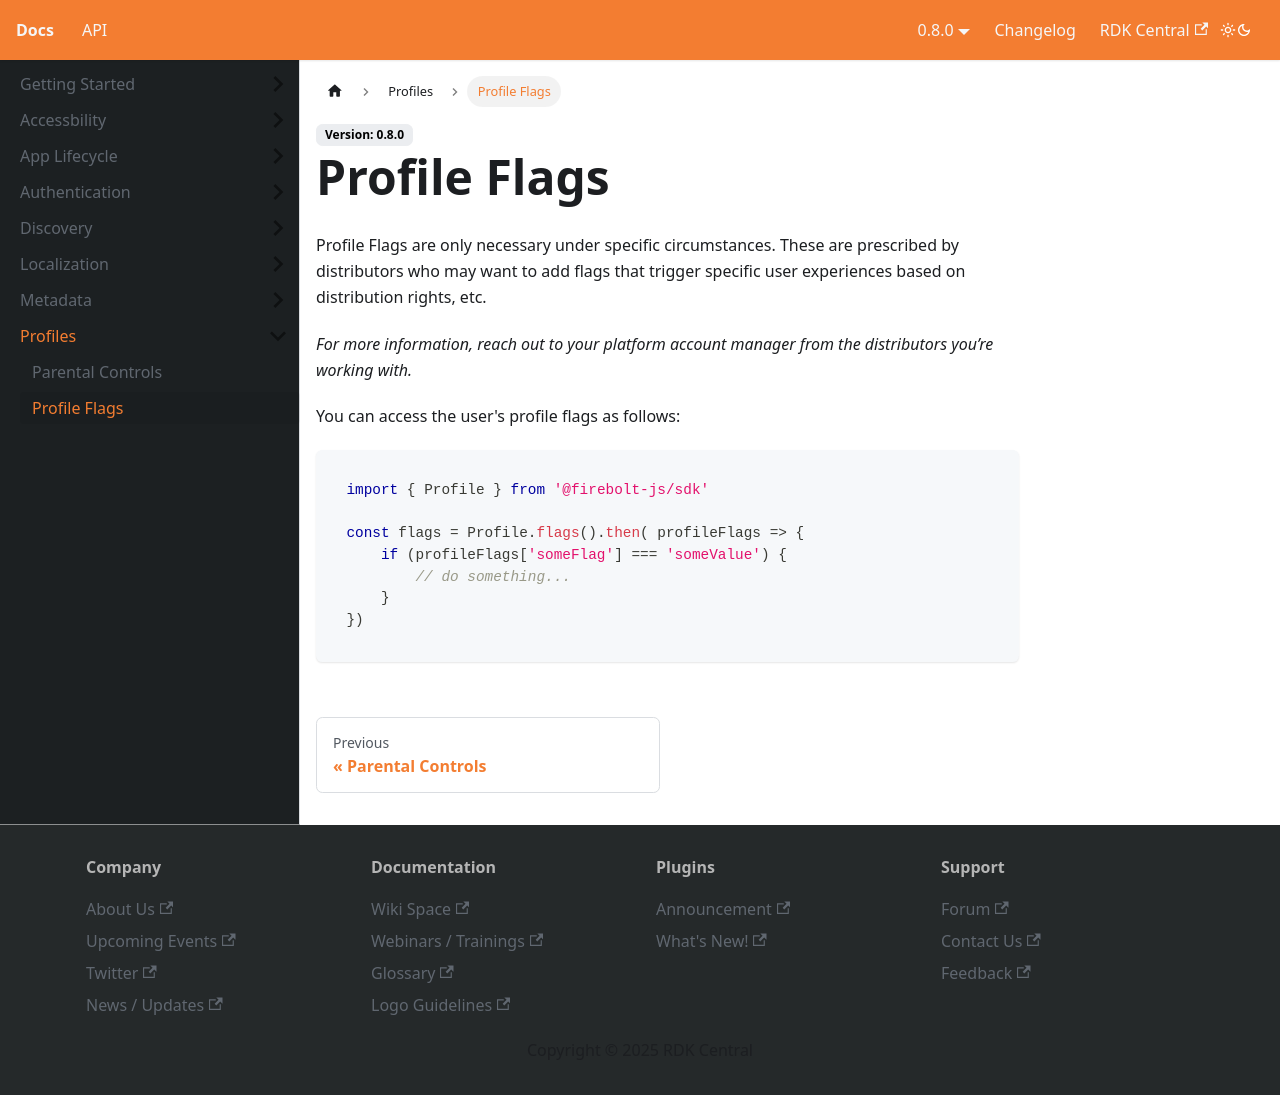

repository: rdkcentral/firebolt-documentation · page: docs/firebolt_docs/profile/profile-flags/index.html · generator: docusaurus

# Profile Flags

Profile Flags are only necessary under specific circumstances. These are prescribed by distributors who may want to add flags that trigger specific user experiences based on distribution rights, etc.

_For more information, reach out to your platform account manager from the distributors you’re working with._

You can access the user's profile flags as follows:

```javascript
import { Profile } from '@firebolt-js/sdk'

const flags = Profile.flags().then( profileFlags => {
    if (profileFlags['someFlag'] === 'someValue') {
        // do something...
    }
})
```
